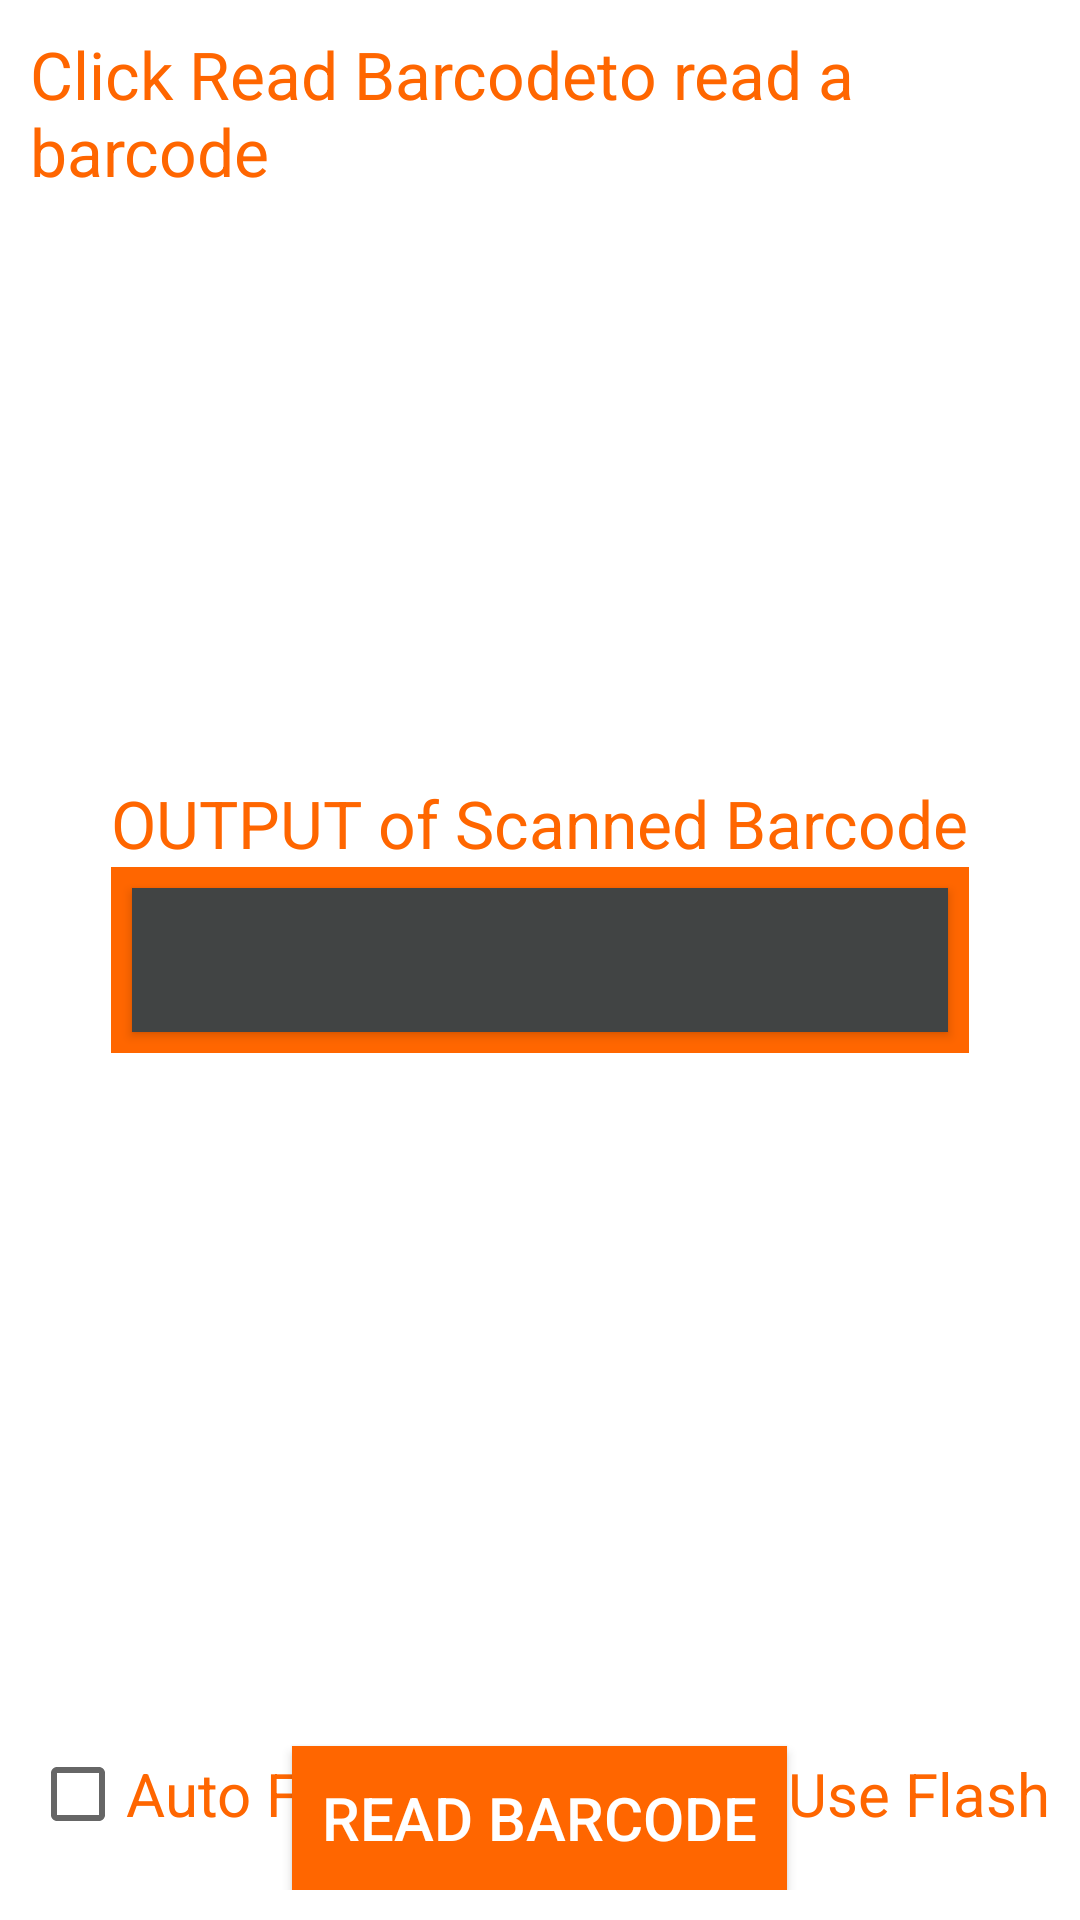

The Android layout XML behind this screen, and the referenced resources:
<!-- AndroidManifest.xml: application theme AppTheme -->
<!-- res/layout/activity_barcode.xml -->
<?xml version="1.0" encoding="utf-8"?>

<RelativeLayout xmlns:android="http://schemas.android.com/apk/res/android"
    xmlns:tools="http://schemas.android.com/tools"
    android:orientation="vertical"
    android:layout_width="match_parent"
    android:layout_height="match_parent"
    android:paddingLeft="@dimen/activity_horizontal_margin"
    android:paddingRight="@dimen/activity_horizontal_margin"
    android:paddingTop="@dimen/activity_vertical_margin"
    android:paddingBottom="@dimen/activity_vertical_margin"
    android:background="@color/colorWhite"
    tools:context="barcodereader.BarcodeActivity">>
    <TextView
        android:layout_width="wrap_content"
        android:layout_height="wrap_content"
        android:gravity="center_vertical"
        android:textAppearance="?android:attr/textAppearanceLarge"
        android:text="@string/barcode_header"
        android:id="@+id/status_message"
        android:textColor="@color/colorPrimary"
        android:layout_alignParentTop="true"
        android:layout_centerHorizontal="true" />

    <LinearLayout
        android:layout_width="wrap_content"
        android:layout_height="wrap_content"
        android:textAppearance="?android:attr/textAppearanceLarge"
        android:id="@+id/barcode_value"
        android:background="@color/colorPrimary"
        android:layout_centerVertical="true"
        android:layout_alignLeft="@+id/textView"
        android:layout_alignStart="@+id/textView"
        android:layout_alignRight="@+id/textView"
        android:layout_alignEnd="@+id/textView" >

        <Button
            android:layout_width="match_parent"
            android:layout_height="match_parent"
            android:layout_margin="7dp"
            android:id="@+id/barcodeValue"
            android:background="#414444"/>

    </LinearLayout>

    <Button
        android:layout_width="wrap_content"
        android:layout_height="wrap_content"
        android:padding="10dp"
        android:textColor="@color/colorWhite"
        android:textSize="20sp"
        android:background="@color/colorPrimary"
        android:text="@string/read_barcode"
        android:id="@+id/read_barcode"
        android:layout_alignParentBottom="true"
        android:layout_centerHorizontal="true" />

    <CheckBox
        android:layout_width="wrap_content"
        android:layout_height="wrap_content"
        android:text="@string/auto_focus"
        android:id="@+id/auto_focus"
        android:textColor="@color/colorPrimary"
        android:checked="false"
        android:textSize="20sp"
        android:layout_alignTop="@+id/read_barcode"
        android:layout_alignParentLeft="true"
        android:layout_alignParentStart="true" />

    <CheckBox
        android:layout_width="wrap_content"
        android:layout_height="wrap_content"
        android:textSize="20sp"
        android:textColor="@color/colorPrimary"
        android:text="@string/use_flash"
        android:id="@+id/use_flash"
        android:checked="false"
        android:layout_alignTop="@+id/read_barcode"
        android:layout_alignParentRight="true"
        android:layout_alignParentEnd="true" />

    <TextView
        android:layout_width="wrap_content"
        android:layout_height="wrap_content"
        android:textAppearance="?android:attr/textAppearanceLarge"
        android:text="OUTPUT of Scanned Barcode"
        android:textColor="@color/colorPrimary"
        android:id="@+id/textView"
        android:layout_above="@+id/barcode_value"
        android:layout_centerHorizontal="true" />
</RelativeLayout>
<!-- resources referenced by this layout -->
<resources>
  <color name="colorPrimary">#ff6600</color>
  <color name="colorWhite">#FFFFFF</color>
  <dimen name="activity_horizontal_margin">10dp</dimen>
  <dimen name="activity_vertical_margin">10dp</dimen>
  <string name="auto_focus">Auto Focus</string>
  <string name="barcode_header">Click "Read Barcode" to read a barcode</string>
  <string name="read_barcode">Read Barcode</string>
  <string name="use_flash">Use Flash</string>
  <style name="AppTheme" parent="Theme.AppCompat.Light.DarkActionBar">
          
          <item name="colorPrimary">@color/colorPrimary</item>
          <item name="colorPrimaryDark">@color/colorPrimaryDark</item>
          <item name="colorAccent">@color/colorAccent</item>
      </style>
  <color name="colorPrimaryDark">#ff6600</color>
  <color name="colorAccent">#ff6600</color>
</resources>
